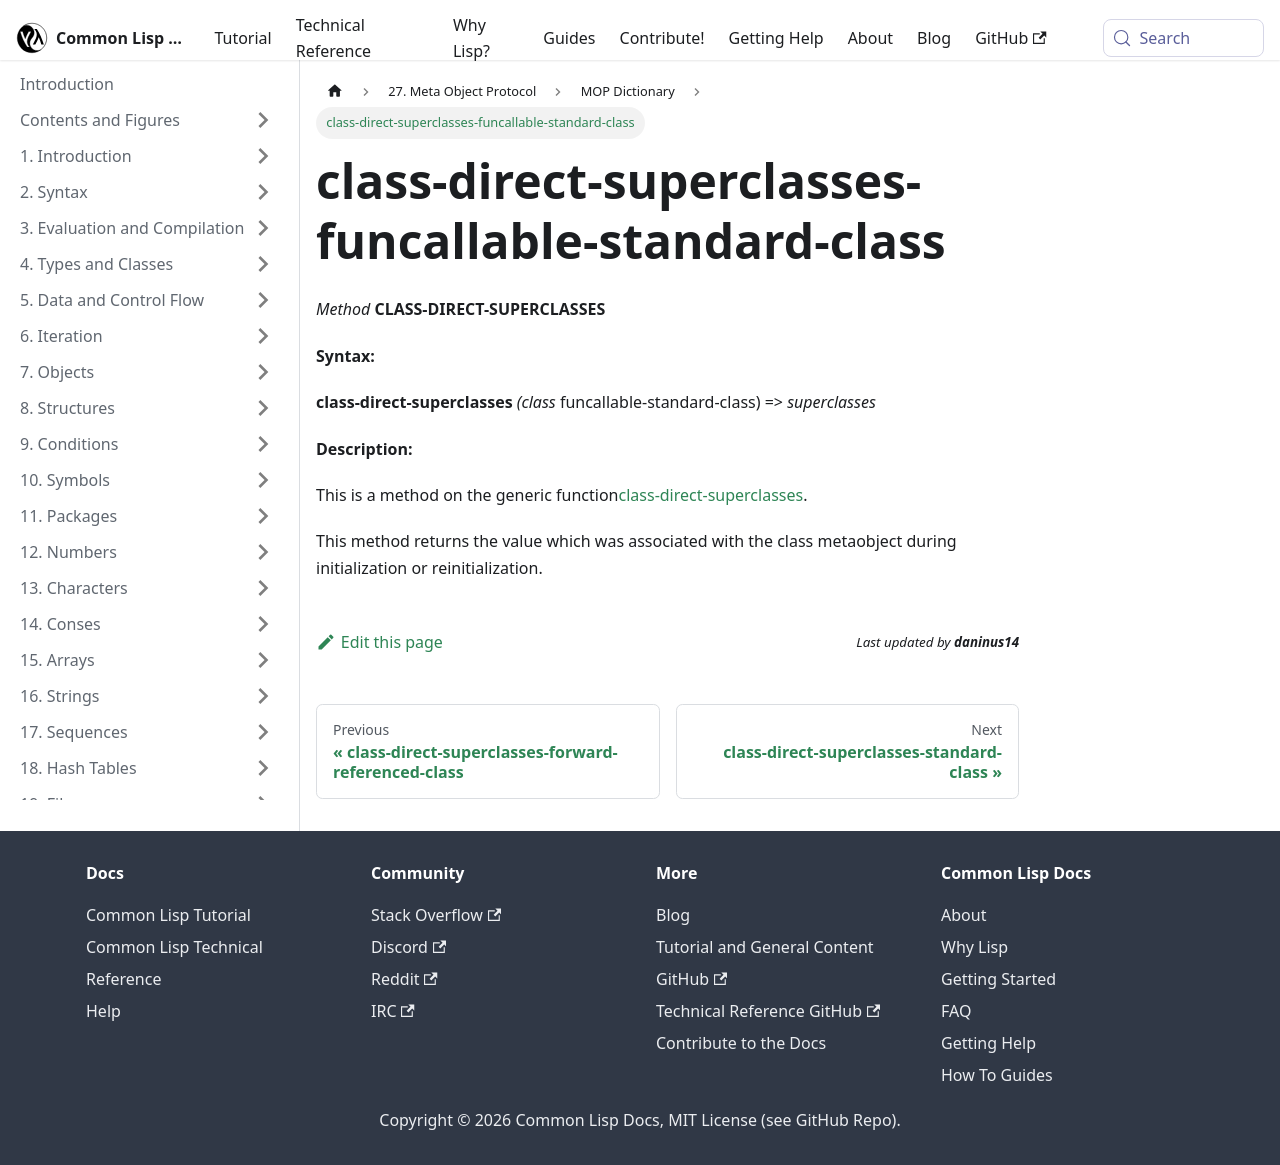

repository: lisp-docs/cl-language-reference · page: meta-object-protocol/dictionary/class-direct-superclasses-funcallable-standard-class.html · generator: docusaurus

class-direct-superclasses-funcallable-standard-class
====================================================

*Method* **CLASS-DIRECT-SUPERCLASSES**

**Syntax:**

**class-direct-superclasses** *(class* funcallable-standard-class) => *superclasses*

**Description:**

This is a method on the generic function[class-direct-superclasses](/meta-object-protocol/dictionary/class-direct-superclasses).

This method returns the value which was associated with the class metaobject during initialization or reinitialization.
